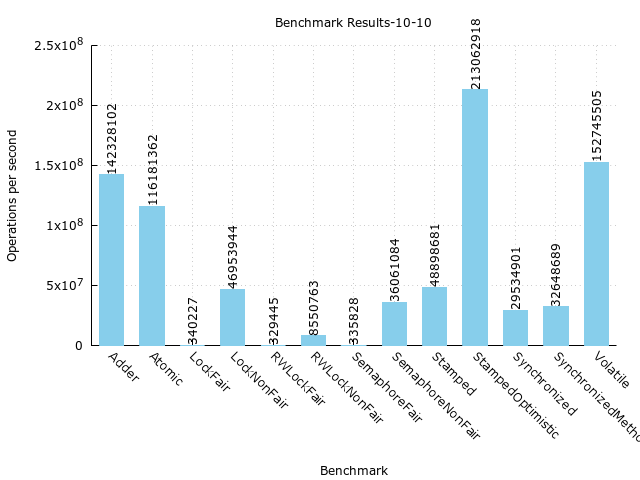

Values plotted in this chart, from the file beside it:
Benchmark, Mode, Threads, Samples, Score, Score Error (99.9%), Unit
com.github.chrishantha.microbenchmark.co…, thrpt, 20, 10, 142328102, 8917944, ops/s
com.github.chrishantha.microbenchmark.co…, thrpt, 20, 10, 63477208, 6564667, ops/s
com.github.chrishantha.microbenchmark.co…, thrpt, 20, 10, 78850895, 4562179, ops/s
com.github.chrishantha.microbenchmark.co…, thrpt, 20, 10, 116181362, 8701697, ops/s
com.github.chrishantha.microbenchmark.co…, thrpt, 20, 10, 76639011, 9244985, ops/s
com.github.chrishantha.microbenchmark.co…, thrpt, 20, 10, 39542352, 1987772, ops/s
com.github.chrishantha.microbenchmark.co…, thrpt, 20, 10, 340228, 1157, ops/s
com.github.chrishantha.microbenchmark.co…, thrpt, 20, 10, 170114, 578.5, ops/s
com.github.chrishantha.microbenchmark.co…, thrpt, 20, 10, 170114, 578.8, ops/s
com.github.chrishantha.microbenchmark.co…, thrpt, 20, 10, 46953945, 953228, ops/s
com.github.chrishantha.microbenchmark.co…, thrpt, 20, 10, 24636989, 1208056, ops/s
com.github.chrishantha.microbenchmark.co…, thrpt, 20, 10, 22316956, 1412519, ops/s
com.github.chrishantha.microbenchmark.co…, thrpt, 20, 10, 329445, 3051, ops/s
com.github.chrishantha.microbenchmark.co…, thrpt, 20, 10, 164722, 1525, ops/s
com.github.chrishantha.microbenchmark.co…, thrpt, 20, 10, 164723, 1526, ops/s
com.github.chrishantha.microbenchmark.co…, thrpt, 20, 10, 8550764, 457137, ops/s
com.github.chrishantha.microbenchmark.co…, thrpt, 20, 10, 8012917, 250765, ops/s
com.github.chrishantha.microbenchmark.co…, thrpt, 20, 10, 537847, 518876, ops/s
com.github.chrishantha.microbenchmark.co…, thrpt, 20, 10, 335828, 5197, ops/s
com.github.chrishantha.microbenchmark.co…, thrpt, 20, 10, 167915, 2600, ops/s
com.github.chrishantha.microbenchmark.co…, thrpt, 20, 10, 167913, 2597, ops/s
com.github.chrishantha.microbenchmark.co…, thrpt, 20, 10, 36061084, 906912, ops/s
com.github.chrishantha.microbenchmark.co…, thrpt, 20, 10, 18503797, 1322914, ops/s
com.github.chrishantha.microbenchmark.co…, thrpt, 20, 10, 17557288, 821579, ops/s
com.github.chrishantha.microbenchmark.co…, thrpt, 20, 10, 48898681, 1102011, ops/s
com.github.chrishantha.microbenchmark.co…, thrpt, 20, 10, 39635, 5394, ops/s
com.github.chrishantha.microbenchmark.co…, thrpt, 20, 10, 48859046, 1107117, ops/s
com.github.chrishantha.microbenchmark.co…, thrpt, 20, 10, 213062918, 28527735, ops/s
com.github.chrishantha.microbenchmark.co…, thrpt, 20, 10, 180678762, 31945111, ops/s
com.github.chrishantha.microbenchmark.co…, thrpt, 20, 10, 32384157, 3610129, ops/s
com.github.chrishantha.microbenchmark.co…, thrpt, 20, 10, 29534901, 705561, ops/s
com.github.chrishantha.microbenchmark.co…, thrpt, 20, 10, 12830999, 1117752, ops/s
com.github.chrishantha.microbenchmark.co…, thrpt, 20, 10, 16703903, 1388327, ops/s
com.github.chrishantha.microbenchmark.co…, thrpt, 20, 10, 32648690, 729482, ops/s
com.github.chrishantha.microbenchmark.co…, thrpt, 20, 10, 14866627, 1856718, ops/s
com.github.chrishantha.microbenchmark.co…, thrpt, 20, 10, 17782063, 1536374, ops/s
com.github.chrishantha.microbenchmark.co…, thrpt, 20, 10, 152745505, 14089934, ops/s
com.github.chrishantha.microbenchmark.co…, thrpt, 20, 10, 109321621, 13969748, ops/s
com.github.chrishantha.microbenchmark.co…, thrpt, 20, 10, 43423885, 2382518, ops/s
